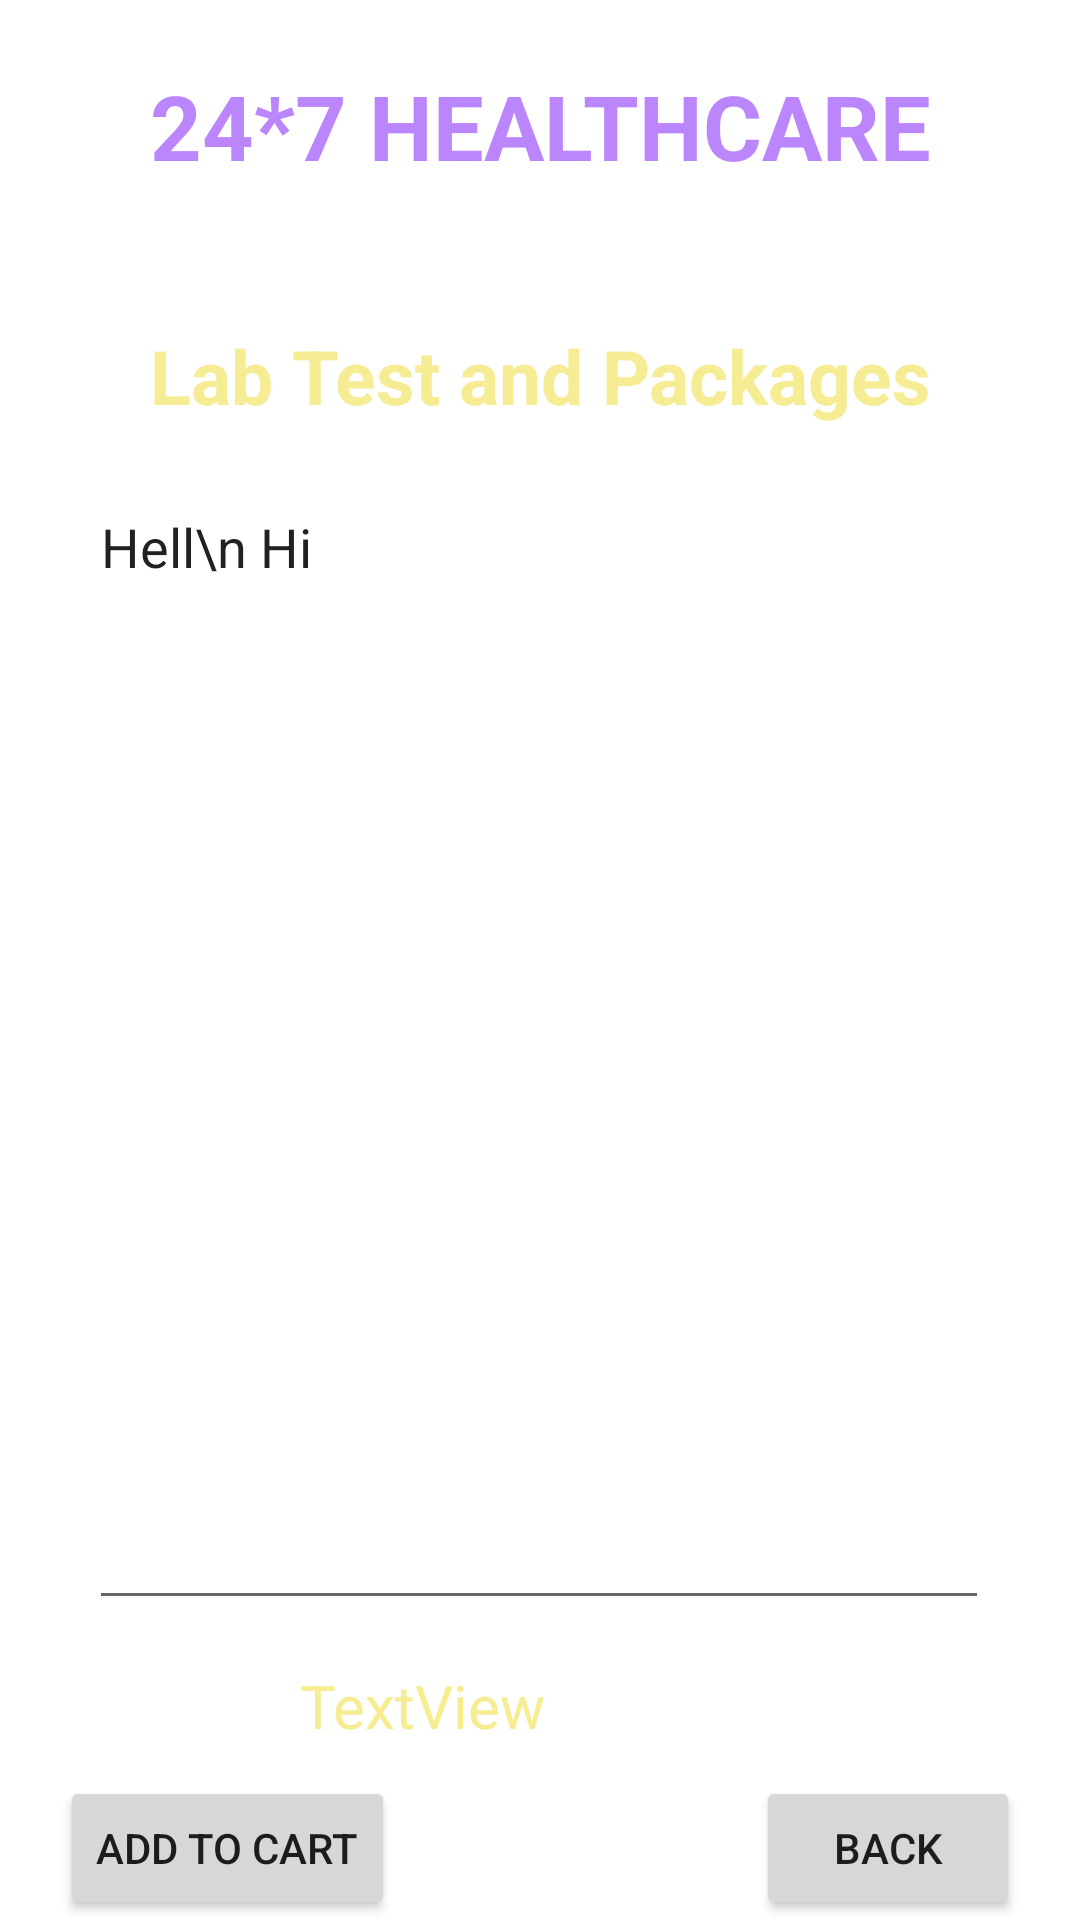

Layout XML and referenced resources for this Android screen:
<!-- AndroidManifest.xml: application theme Theme.MediHealth -->
<!-- res/layout/activity_lab_test_details.xml -->
<?xml version="1.0" encoding="utf-8"?>
<androidx.constraintlayout.widget.ConstraintLayout xmlns:android="http://schemas.android.com/apk/res/android"
    xmlns:app="http://schemas.android.com/apk/res-auto"
    xmlns:tools="http://schemas.android.com/tools"
    android:layout_width="match_parent"
    android:layout_height="match_parent"
    android:background="@drawable/back2"
    tools:context=".DoctorDetailsActivity">

    <TextView
        android:id="@+id/textLabName"
        android:layout_width="wrap_content"
        android:layout_height="wrap_content"
        android:layout_centerHorizontal="true"
        android:text="24*7 HEALTHCARE"
        android:textColor="@color/purple_200"
        android:textSize="30sp"
        android:textStyle="bold"
        app:layout_constraintBottom_toBottomOf="parent"
        app:layout_constraintEnd_toEndOf="parent"
        app:layout_constraintStart_toStartOf="parent"
        app:layout_constraintTop_toTopOf="parent"
        app:layout_constraintVertical_bias="0.036" />

    <TextView
        android:id="@+id/textLabTitle"
        android:layout_width="wrap_content"
        android:layout_height="wrap_content"
        android:layout_marginTop="12dp"
        android:text="Deliver Location : Noida"
        android:textColor="#fff"
        android:textSize="18sp"
        android:textStyle="bold"
        app:layout_constraintEnd_toEndOf="parent"
        app:layout_constraintHorizontal_bias="0.497"
        app:layout_constraintStart_toStartOf="parent"
        app:layout_constraintTop_toBottomOf="@+id/textLabName" />

    <TextView
        android:id="@+id/textPackage"
        android:layout_width="wrap_content"
        android:layout_height="wrap_content"
        android:layout_marginTop="10dp"
        android:text="Lab Test and Packages"
        android:textAlignment="center"
        android:textColor="#F6EC94"
        android:textSize="25sp"
        android:textStyle="bold"
        app:layout_constraintEnd_toEndOf="parent"
        app:layout_constraintStart_toStartOf="parent"
        app:layout_constraintTop_toBottomOf="@+id/textLabTitle" />

    <EditText
        android:id="@+id/editTextLabMultilines"
        android:layout_width="300dp"
        android:layout_height="380dp"
        android:layout_marginBottom="100dp"
        android:ems="10"
        android:text="Hell\n Hi"
        android:gravity="start|top"
        android:inputType="textMultiLine"
        app:layout_constraintBottom_toBottomOf="parent"
        app:layout_constraintEnd_toEndOf="parent"
        app:layout_constraintHorizontal_bias="0.497"
        app:layout_constraintStart_toStartOf="parent" />

    <Button
        android:id="@+id/btnLabBack"
        android:layout_width="wrap_content"
        android:layout_height="wrap_content"
        android:text="BACK"
        android:layout_marginEnd="20dp"
        app:layout_constraintBottom_toBottomOf="parent"
        app:layout_constraintEnd_toEndOf="parent"
        app:layout_constraintVertical_bias="0.69"/>

    <Button
        android:id="@+id/btnAddToCart"
        android:layout_width="wrap_content"
        android:layout_height="wrap_content"
        android:layout_marginStart="20dp"
        android:text="ADD TO CART"
        app:layout_constraintBottom_toBottomOf="parent"
        app:layout_constraintStart_toStartOf="parent"/>

    <TextView
        android:id="@+id/textViewTotalCost"
        android:layout_width="wrap_content"
        android:layout_height="wrap_content"
        android:layout_marginTop="15dp"
        android:layout_marginStart="100dp"
        android:text="TextView"
        android:textColor="#F6EC90"
        android:textSize="20sp"
        app:layout_constraintStart_toStartOf="parent"
        app:layout_constraintTop_toBottomOf="@+id/editTextLabMultilines" />


</androidx.constraintlayout.widget.ConstraintLayout>
<!-- resources referenced by this layout -->
<resources>
  <style name="Theme.MediHealth" parent="Theme.MaterialComponents.DayNight.DarkActionBar">
          
          <item name="colorPrimary">@color/purple_500</item>
          <item name="colorPrimaryVariant">@color/purple_700</item>
          <item name="colorOnPrimary">@color/white</item>
          
          <item name="colorSecondary">@color/teal_200</item>
          <item name="colorSecondaryVariant">@color/teal_700</item>
          <item name="colorOnSecondary">@color/black</item>
          
          <item name="android:statusBarColor">?attr/colorPrimaryVariant</item>
          
      </style>
  <!-- not gathered from this repository: default colours our renderer supplied (Android Studio template values) -->
  <color name="purple_200">#FFBB86FC</color>
  <color name="purple_500">#FF6200EE</color>
  <color name="purple_700">#FF3700B3</color>
  <color name="teal_200">#FF03DAC5</color>
  <color name="teal_700">#FF018786</color>
  <color name="black">#FF000000</color>
  <color name="white">#FFFFFFFF</color>
</resources>
